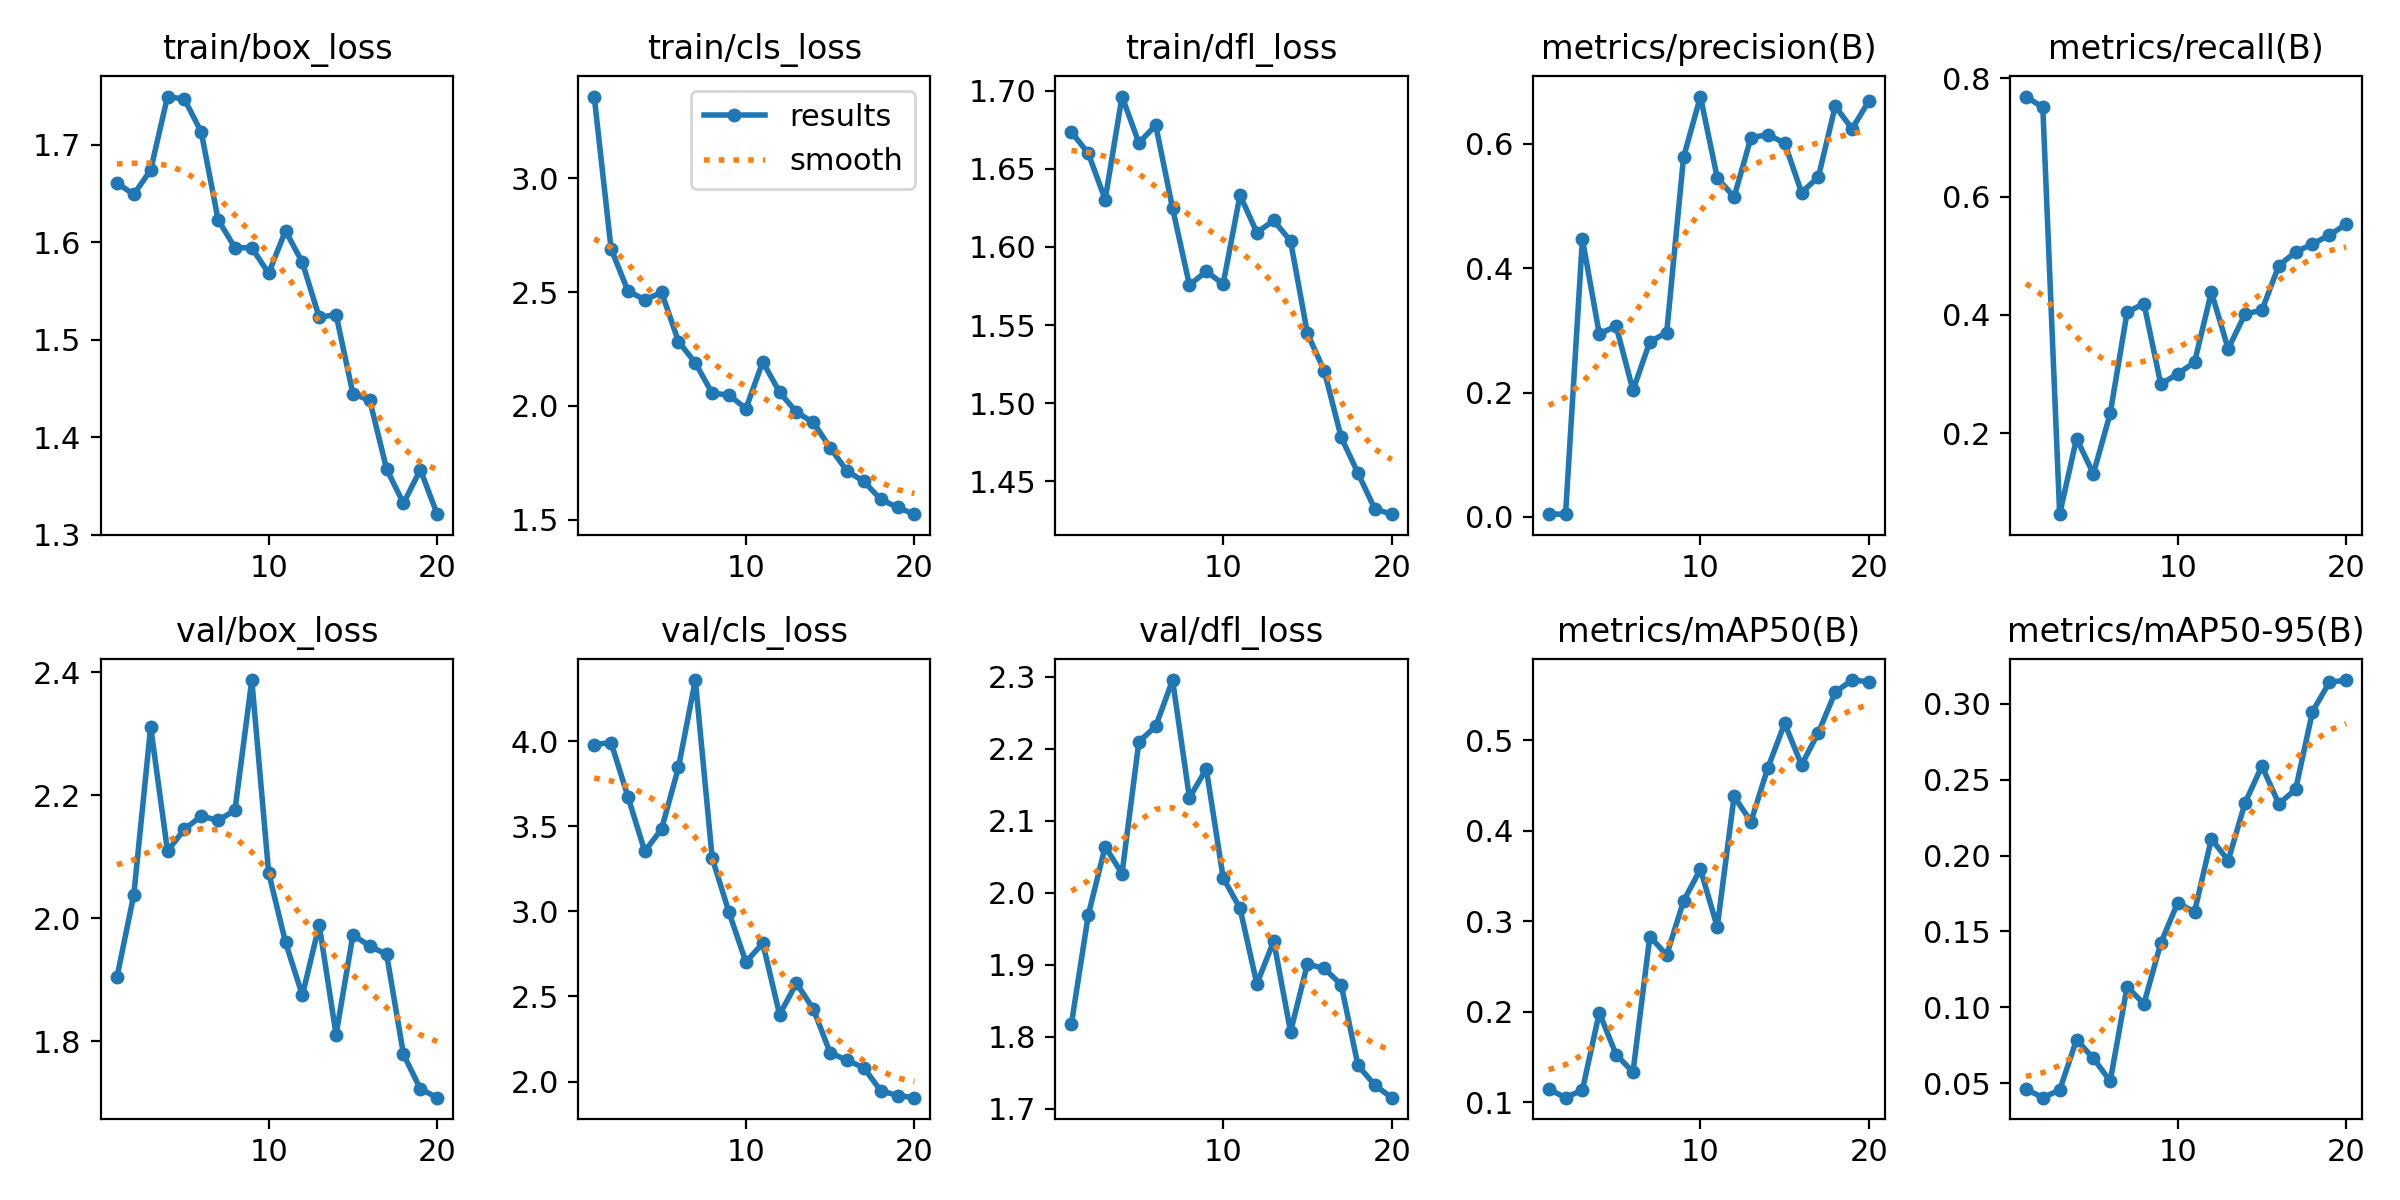

Values plotted in this chart, from the file beside it:
epoch, time, train/box_loss, train/cls_loss, train/dfl_loss, metrics/precision(B), metrics/recall(B), metrics/mAP50(B), metrics/mAP50-95(B), val/box_loss, val/cls_loss, val/dfl_loss, lr/pg0, lr/pg1, lr/pg2
1, 112.1, 1.661, 3.358, 1.674, 0.00457, 0.7689, 0.1142, 0.04628, 1.904, 3.98, 1.818, 0.0003001, 0.0003001, 0.0003001
2, 229.4, 1.649, 2.69, 1.66, 0.0044, 0.7505, 0.1048, 0.04063, 2.039, 3.991, 1.969, 0.0005863, 0.0005863, 0.0005863
3, 337.9, 1.674, 2.505, 1.63, 0.4468, 0.06333, 0.1133, 0.04559, 2.312, 3.674, 2.064, 0.0008411, 0.0008411, 0.0008411
4, 455.1, 1.749, 2.466, 1.696, 0.2943, 0.191, 0.1987, 0.0787, 2.11, 3.352, 2.027, 0.001065, 0.001065, 0.001065
5, 562.6, 1.747, 2.498, 1.667, 0.3068, 0.1317, 0.1524, 0.06656, 2.145, 3.484, 2.21, 0.001257, 0.001257, 0.001257
6, 674.9, 1.713, 2.283, 1.678, 0.2036, 0.2337, 0.1331, 0.05151, 2.166, 3.846, 2.231, 0.001254, 0.001254, 0.001254
7, 783.1, 1.623, 2.189, 1.625, 0.2816, 0.4045, 0.2829, 0.1136, 2.16, 4.359, 2.295, 0.001172, 0.001172, 0.001172
8, 897.7, 1.594, 2.055, 1.576, 0.2964, 0.4192, 0.2625, 0.1024, 2.176, 3.314, 2.132, 0.001089, 0.001089, 0.001089
9, 1001, 1.594, 2.048, 1.584, 0.578, 0.2829, 0.3221, 0.1423, 2.388, 2.993, 2.172, 0.001007, 0.001007, 0.001007
10, 1109, 1.568, 1.988, 1.576, 0.6758, 0.3005, 0.3574, 0.1689, 2.075, 2.702, 2.021, 0.0009244, 0.0009244, 0.0009244
11, 1208, 1.612, 2.193, 1.633, 0.5452, 0.3198, 0.2935, 0.1628, 1.961, 2.813, 1.978, 0.0008418, 0.0008418, 0.0008418
12, 1303, 1.579, 2.06, 1.609, 0.5142, 0.4384, 0.4377, 0.211, 1.875, 2.394, 1.873, 0.0007593, 0.0007593, 0.0007593
13, 1387, 1.523, 1.972, 1.617, 0.6097, 0.3427, 0.4099, 0.1967, 1.99, 2.577, 1.933, 0.0006768, 0.0006768, 0.0006768
14, 1473, 1.526, 1.927, 1.604, 0.6146, 0.4017, 0.4692, 0.2347, 1.811, 2.426, 1.807, 0.0005943, 0.0005943, 0.0005943
15, 1580, 1.444, 1.816, 1.545, 0.601, 0.4079, 0.5185, 0.2589, 1.973, 2.168, 1.901, 0.0005118, 0.0005118, 0.0005118
16, 1719, 1.438, 1.714, 1.521, 0.5215, 0.4832, 0.4725, 0.2341, 1.955, 2.126, 1.895, 0.0004293, 0.0004293, 0.0004293
17, 1841, 1.367, 1.668, 1.478, 0.5464, 0.5064, 0.5082, 0.2435, 1.942, 2.08, 1.872, 0.0003467, 0.0003467, 0.0003467
18, 1991, 1.332, 1.59, 1.455, 0.6604, 0.5198, 0.5529, 0.2947, 1.779, 1.946, 1.76, 0.0002642, 0.0002642, 0.0002642
19, 2141, 1.367, 1.554, 1.432, 0.6239, 0.5348, 0.5663, 0.314, 1.723, 1.918, 1.733, 0.0001817, 0.0001817, 0.0001817
20, 2240, 1.321, 1.524, 1.429, 0.6689, 0.5533, 0.5645, 0.3155, 1.709, 1.905, 1.715, 9.91865e-05, 9.91865e-05, 9.91865e-05
